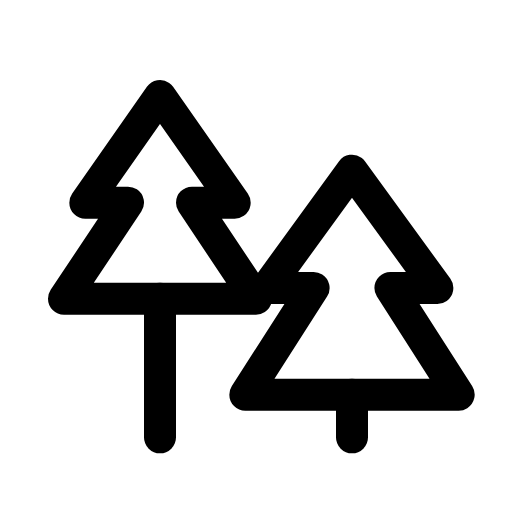
t = 0.00 s
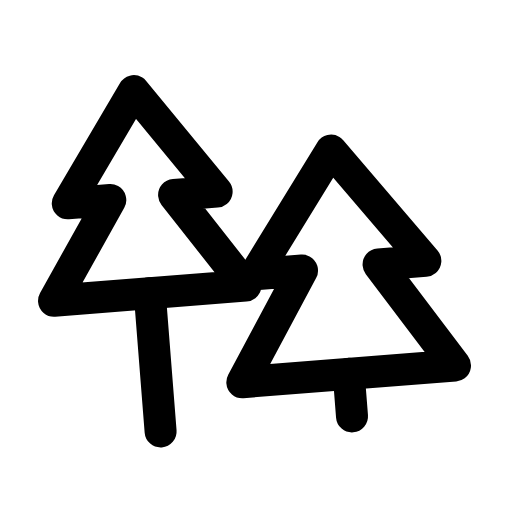
t = 0.12 s
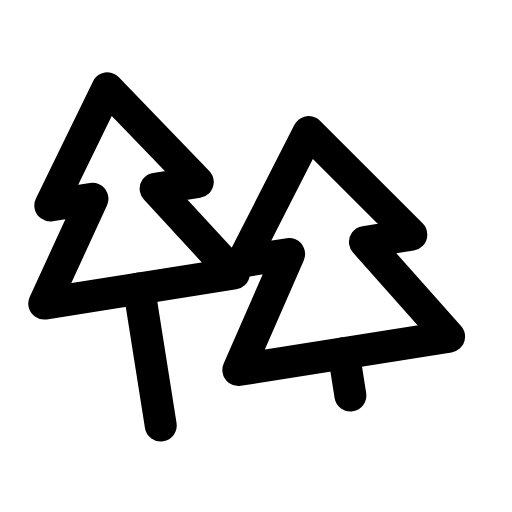
t = 0.24 s
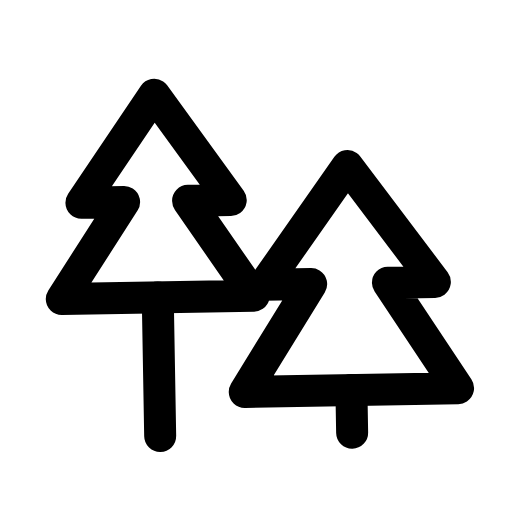
t = 0.38 s
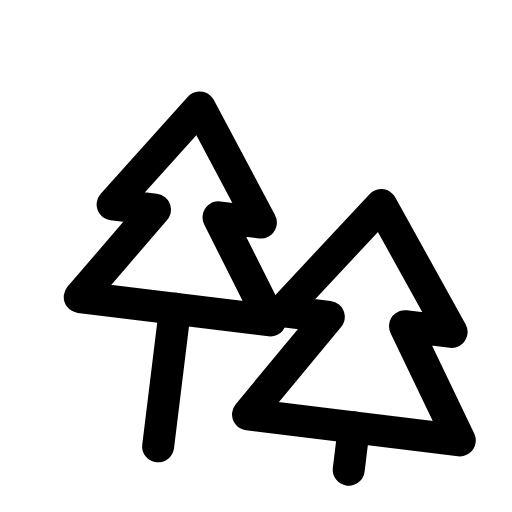
t = 0.52 s
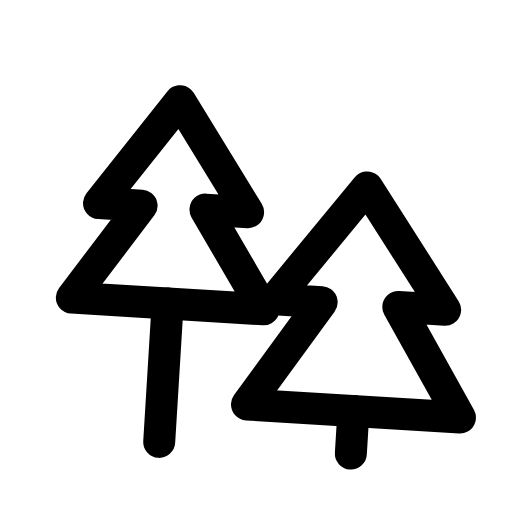
t = 0.66 s

The animated SVG that drew these frames (rendered in a browser with its animation timeline set to each time). Animation: 1 CSS @keyframes rule; one cycle of 0.80 s, repeats indefinitely.

<svg xmlns="http://www.w3.org/2000/svg" viewBox="0 0 24 24" width="24" height="24" class="rd-a-trees" data-rd-animate="hover"><style>.rd-a-trees{overflow:visible}.rd-a-trees *{transform-box:view-box}.rd-a-trees .a{transform-origin:4px 20px}@media (prefers-reduced-motion:no-preference){.rd-a-trees[data-rd-animate="hover"]:hover .a,:hover>.rd-a-trees[data-rd-animate="parent"] .a,.rd-a-trees[data-rd-animate="play"] .a,.rd-a-trees[data-rd-animate="loop"] .a{animation:rd-trees-m calc(0.8s*var(--rd-speed,1)) ease-in-out}.rd-a-trees[data-rd-animate="loop"] *{animation-iteration-count:infinite!important}@keyframes rd-trees-m{0%,100%{rotate:0deg}30%{rotate:-9deg}65%{rotate:7deg}}}</style><g fill="none" stroke="currentColor" stroke-linecap="round" stroke-linejoin="round" stroke-width="1.5"><g class="a"><path d="M7.5 4.5l3.5 5H9l3 4.5H3L6 9.5H4z"/><path d="M7.5 14v6.5"/><path d="M16.5 8l4 5.5h-2.2l3.2 5H11.5l3.2-5h-2.2z"/><path d="M16.5 18.5v2"/></g></g></svg>
